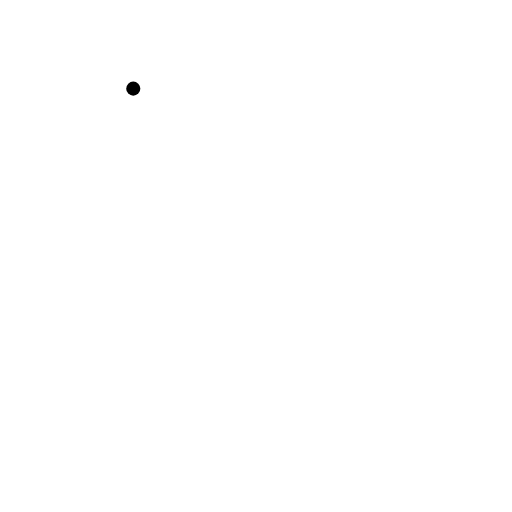
t = 0.00 s
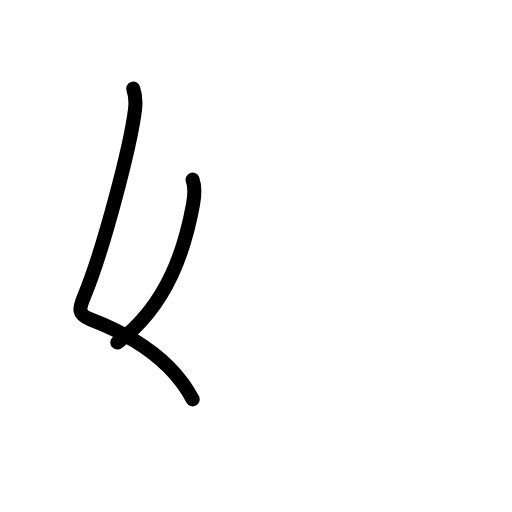
t = 1.80 s
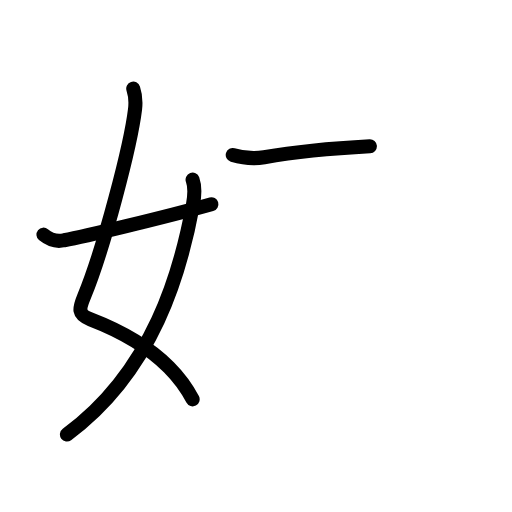
t = 3.60 s
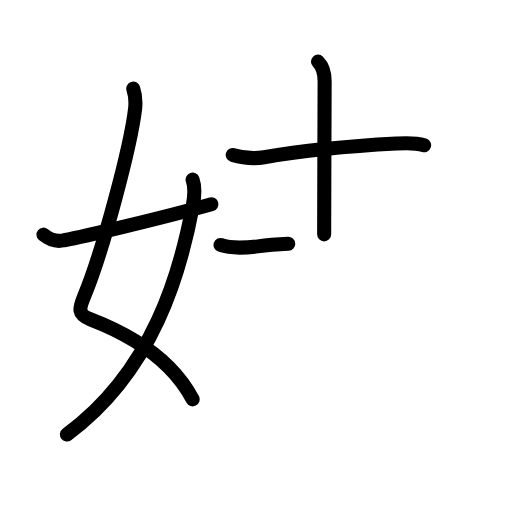
t = 5.40 s
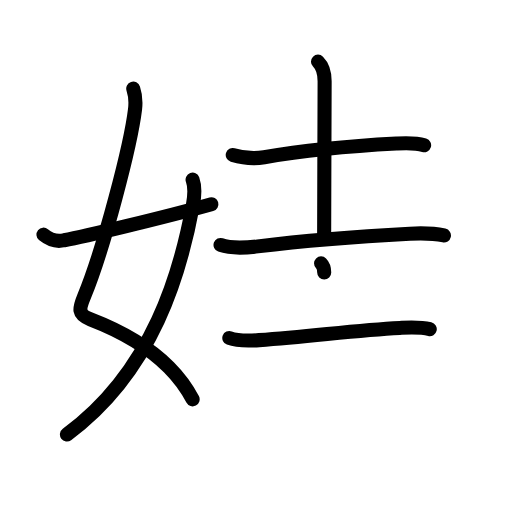
t = 7.20 s
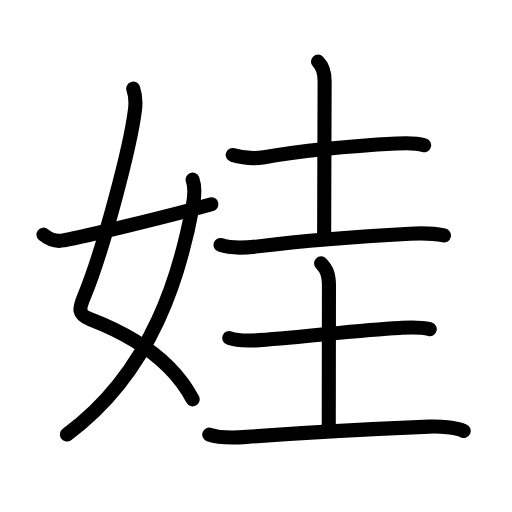
t = 9.00 s

The animated SVG that drew these frames (rendered in a browser with its animation timeline set to each time). Animation: 33 SMIL elements (animate=33); one cycle of 9.00 s.

<?xml version="1.0" encoding="UTF-8"?>
<!--
AniKanjiVG is licensed by CC-BY-SA Paul C. Sommerhoff (https://bitbucket.org/sommerhoff/anikanjivg).
AniKanjiVG uses KanjiVG which is licensed by CC-BY-SA Ulrich Apel (http://kanjivg.tagaini.net).
See also http://creativecommons.org/licenses/by-sa/3.0/
-->
<svg xmlns:kvg='http://kanjivg.tagaini.net' xmlns='http://www.w3.org/2000/svg' width='109' height='109' viewBox='0 0 109 109' style='fill:none;stroke:#000000;stroke-width:3;stroke-linecap:round;stroke-linejoin:round;' id="kvg:kanji_05a03"><g id="kvg:05a03" kvg:element="娃"><g id="kvg:05a03-g1" kvg:element="女" kvg:variant="true" kvg:position="left" kvg:radical="general"><path id="kvg:05a03-s1" kvg:type="㇛" d="M28.37,18.87c0.38,1.13,0.57,2.74,0.38,4.38c-0.92,7.65-6.61,29.57-10.84,39.86c-1.09,2.64-1.41,3.81,1.36,4.88c5.23,2.01,11.69,5.19,16.68,10.19c1.97,1.98,3.71,4.24,5.06,6.83"><animate attributeName="d" begin="0.0s" dur="0.2s" from="M28.37,18.87C28.37,18.87,28.37,18.87,28.37,18.87" to="M28.37,18.87c0.38,1.13,0.57,2.74,0.38,4.38" />
<animate attributeName="d" begin="0.2s" dur="0.2s" from="M28.37,18.87c0.38,1.13,0.57,2.74,0.38,4.38c0,0,0,0,0,0,0" to="M28.37,18.87c0.38,1.13,0.57,2.74,0.38,4.38c-0.92,7.65-6.61,29.57-10.84,39.86" />
<animate attributeName="d" begin="0.4s" dur="0.2s" from="M28.37,18.87c0.38,1.13,0.57,2.74,0.38,4.38c-0.92,7.65-6.61,29.57-10.84,39.86c0,0,0,0,0,0,0" to="M28.37,18.87c0.38,1.13,0.57,2.74,0.38,4.38c-0.92,7.65-6.61,29.57-10.84,39.86c-1.09,2.64-1.41,3.81,1.36,4.88" />
<animate attributeName="d" begin="0.6000000000000001s" dur="0.2s" from="M28.37,18.87c0.38,1.13,0.57,2.74,0.38,4.38c-0.92,7.65-6.61,29.57-10.84,39.86c-1.09,2.64-1.41,3.81,1.36,4.88c0,0,0,0,0,0,0" to="M28.37,18.87c0.38,1.13,0.57,2.74,0.38,4.38c-0.92,7.65-6.61,29.57-10.84,39.86c-1.09,2.64-1.41,3.81,1.36,4.88c5.23,2.01,11.69,5.19,16.68,10.19" />
<animate attributeName="d" begin="0.8s" dur="0.2s" from="M28.37,18.87c0.38,1.13,0.57,2.74,0.38,4.38c-0.92,7.65-6.61,29.57-10.84,39.86c-1.09,2.64-1.41,3.81,1.36,4.88c5.23,2.01,11.69,5.19,16.68,10.19c0,0,0,0,0,0,0" to="M28.37,18.87c0.38,1.13,0.57,2.74,0.38,4.38c-0.92,7.65-6.61,29.57-10.84,39.86c-1.09,2.64-1.41,3.81,1.36,4.88c5.23,2.01,11.69,5.19,16.68,10.19c1.97,1.98,3.71,4.24,5.06,6.83" />
</path>
<path id="kvg:05a03-s2" kvg:type="㇒" d="M41,38.25c0.5,1.38,0.43,3.42,0.09,5.28C38.5,57.62,32.75,78.88,14.25,92.5"><animate attributeName="d" begin="1.0s" dur="0.5s" from="M41,38.25C41,38.25,41,38.25,41,38.25" to="M41,38.25c0.5,1.38,0.43,3.42,0.09,5.28" />
<animate attributeName="d" begin="1.5s" dur="0.5s" from="M41,38.25c0.5,1.38,0.43,3.42,0.09,5.28c0,0,0,0,0,0,0" to="M41,38.25c0.5,1.38,0.43,3.42,0.09,5.28C38.5,57.62,32.75,78.88,14.25,92.5" />
<animate attributeName="d" begin="0s" dur="1.0s" from="M-100,-100" to="M-100,-100" />
</path>
<path id="kvg:05a03-s3" kvg:type="㇀/㇐" d="M9.25,49.96c1.4,1.15,2.87,1.55,4.4,1.19C17.61,50.4,34.5,46.41,45,43.47"><animate attributeName="d" begin="2.0s" dur="0.5s" from="M9.25,49.96C9.25,49.96,9.25,49.96,9.25,49.96" to="M9.25,49.96c1.4,1.15,2.87,1.55,4.4,1.19" />
<animate attributeName="d" begin="2.5s" dur="0.5s" from="M9.25,49.96c1.4,1.15,2.87,1.55,4.4,1.19c0,0,0,0,0,0,0" to="M9.25,49.96c1.4,1.15,2.87,1.55,4.4,1.19C17.61,50.4,34.5,46.41,45,43.47" />
<animate attributeName="d" begin="0s" dur="2.0s" from="M-100,-100" to="M-100,-100" />
</path>
</g>
<g id="kvg:05a03-g2" kvg:element="圭" kvg:position="right"><g id="kvg:05a03-g3" kvg:element="土" kvg:position="top"><path id="kvg:05a03-s4" kvg:type="㇐" d="M49.55,32.99c2.58,0.76,4.68,0.83,6.69,0.48c9.13-1.59,18.02-2.38,28.13-2.92c2.02-0.11,3.97-0.24,5.92,0.36"><animate attributeName="d" begin="3.0s" dur="0.3333333333333333s" from="M49.55,32.99C49.55,32.99,49.55,32.99,49.55,32.99" to="M49.55,32.99c2.58,0.76,4.68,0.83,6.69,0.48" />
<animate attributeName="d" begin="3.3333333333333335s" dur="0.3333333333333333s" from="M49.55,32.99c2.58,0.76,4.68,0.83,6.69,0.48c0,0,0,0,0,0,0" to="M49.55,32.99c2.58,0.76,4.68,0.83,6.69,0.48c9.13-1.59,18.02-2.38,28.13-2.92" />
<animate attributeName="d" begin="3.6666666666666665s" dur="0.3333333333333333s" from="M49.55,32.99c2.58,0.76,4.68,0.83,6.69,0.48c9.13-1.59,18.02-2.38,28.13-2.92c0,0,0,0,0,0,0" to="M49.55,32.99c2.58,0.76,4.68,0.83,6.69,0.48c9.13-1.59,18.02-2.38,28.13-2.92c2.02-0.11,3.97-0.24,5.92,0.36" />
<animate attributeName="d" begin="0s" dur="3.0s" from="M-100,-100" to="M-100,-100" />
</path>
<path id="kvg:05a03-s5" kvg:type="㇑a" d="M67.7,13.12c1.03,1.03,1.41,2.15,1.41,4.16c0,5.85-0.1,24.1-0.1,32.61"><animate attributeName="d" begin="4.0s" dur="0.5s" from="M67.7,13.12C67.7,13.12,67.7,13.12,67.7,13.12" to="M67.7,13.12c1.03,1.03,1.41,2.15,1.41,4.16" />
<animate attributeName="d" begin="4.5s" dur="0.5s" from="M67.7,13.12c1.03,1.03,1.41,2.15,1.41,4.16c0,0,0,0,0,0,0" to="M67.7,13.12c1.03,1.03,1.41,2.15,1.41,4.16c0,5.85-0.1,24.1-0.1,32.61" />
<animate attributeName="d" begin="0s" dur="4.0s" from="M-100,-100" to="M-100,-100" />
</path>
<path id="kvg:05a03-s6" kvg:type="㇐" d="M46.95,52.15c2.44,0.87,5.41,0.61,7.93,0.3c8.67-1.08,23.59-2.24,32.38-2.7c2.5-0.13,4.8-0.15,7.25,0.38"><animate attributeName="d" begin="5.0s" dur="0.3333333333333333s" from="M46.95,52.15C46.95,52.15,46.95,52.15,46.95,52.15" to="M46.95,52.15c2.44,0.87,5.41,0.61,7.93,0.3" />
<animate attributeName="d" begin="5.333333333333333s" dur="0.3333333333333333s" from="M46.95,52.15c2.44,0.87,5.41,0.61,7.93,0.3c0,0,0,0,0,0,0" to="M46.95,52.15c2.44,0.87,5.41,0.61,7.93,0.3c8.67-1.08,23.59-2.24,32.38-2.7" />
<animate attributeName="d" begin="5.666666666666667s" dur="0.3333333333333333s" from="M46.95,52.15c2.44,0.87,5.41,0.61,7.93,0.3c8.67-1.08,23.59-2.24,32.38-2.7c0,0,0,0,0,0,0" to="M46.95,52.15c2.44,0.87,5.41,0.61,7.93,0.3c8.67-1.08,23.59-2.24,32.38-2.7c2.5-0.13,4.8-0.15,7.25,0.38" />
<animate attributeName="d" begin="0s" dur="5.0s" from="M-100,-100" to="M-100,-100" />
</path>
</g>
<g id="kvg:05a03-g4" kvg:element="土" kvg:position="bottom"><path id="kvg:05a03-s7" kvg:type="㇐" d="M48.82,71.96c1.8,0.67,4.31,0.6,6.33,0.45c11.93-0.88,20.8-2.16,29.96-2.6c2.15-0.1,4.27-0.24,6.38,0.26"><animate attributeName="d" begin="6.0s" dur="0.3333333333333333s" from="M48.82,71.96C48.82,71.96,48.82,71.96,48.82,71.96" to="M48.82,71.96c1.8,0.67,4.31,0.6,6.33,0.45" />
<animate attributeName="d" begin="6.333333333333333s" dur="0.3333333333333333s" from="M48.82,71.96c1.8,0.67,4.31,0.6,6.33,0.45c0,0,0,0,0,0,0" to="M48.82,71.96c1.8,0.67,4.31,0.6,6.33,0.45c11.93-0.88,20.8-2.16,29.96-2.6" />
<animate attributeName="d" begin="6.666666666666667s" dur="0.3333333333333333s" from="M48.82,71.96c1.8,0.67,4.31,0.6,6.33,0.45c11.93-0.88,20.8-2.16,29.96-2.6c0,0,0,0,0,0,0" to="M48.82,71.96c1.8,0.67,4.31,0.6,6.33,0.45c11.93-0.88,20.8-2.16,29.96-2.6c2.15-0.1,4.27-0.24,6.38,0.26" />
<animate attributeName="d" begin="0s" dur="6.0s" from="M-100,-100" to="M-100,-100" />
</path>
<path id="kvg:05a03-s8" kvg:type="㇑a" d="M68.35,56.07c1.29,1.29,1.68,2.55,1.68,4.8c0,3-0.04,24.64-0.04,29.63"><animate attributeName="d" begin="7.0s" dur="0.5s" from="M68.35,56.07C68.35,56.07,68.35,56.07,68.35,56.07" to="M68.35,56.07c1.29,1.29,1.68,2.55,1.68,4.8" />
<animate attributeName="d" begin="7.5s" dur="0.5s" from="M68.35,56.07c1.29,1.29,1.68,2.55,1.68,4.8c0,0,0,0,0,0,0" to="M68.35,56.07c1.29,1.29,1.68,2.55,1.68,4.8c0,3-0.04,24.64-0.04,29.63" />
<animate attributeName="d" begin="0s" dur="7.0s" from="M-100,-100" to="M-100,-100" />
</path>
<path id="kvg:05a03-s9" kvg:type="㇐" d="M44.55,92.51c2.39,0.85,5.46,0.68,7.96,0.5c15.03-1.11,25.14-1.62,38.86-2.18c2.34-0.1,5.63,0.17,7.34,0.91"><animate attributeName="d" begin="8.0s" dur="0.3333333333333333s" from="M44.55,92.51C44.55,92.51,44.55,92.51,44.55,92.51" to="M44.55,92.51c2.39,0.85,5.46,0.68,7.96,0.5" />
<animate attributeName="d" begin="8.333333333333334s" dur="0.3333333333333333s" from="M44.55,92.51c2.39,0.85,5.46,0.68,7.96,0.5c0,0,0,0,0,0,0" to="M44.55,92.51c2.39,0.85,5.46,0.68,7.96,0.5c15.03-1.11,25.14-1.62,38.86-2.18" />
<animate attributeName="d" begin="8.666666666666666s" dur="0.3333333333333333s" from="M44.55,92.51c2.39,0.85,5.46,0.68,7.96,0.5c15.03-1.11,25.14-1.62,38.86-2.18c0,0,0,0,0,0,0" to="M44.55,92.51c2.39,0.85,5.46,0.68,7.96,0.5c15.03-1.11,25.14-1.62,38.86-2.18c2.34-0.1,5.63,0.17,7.34,0.91" />
<animate attributeName="d" begin="0s" dur="8.0s" from="M-100,-100" to="M-100,-100" />
</path>
</g>
</g>
</g>
</svg>
